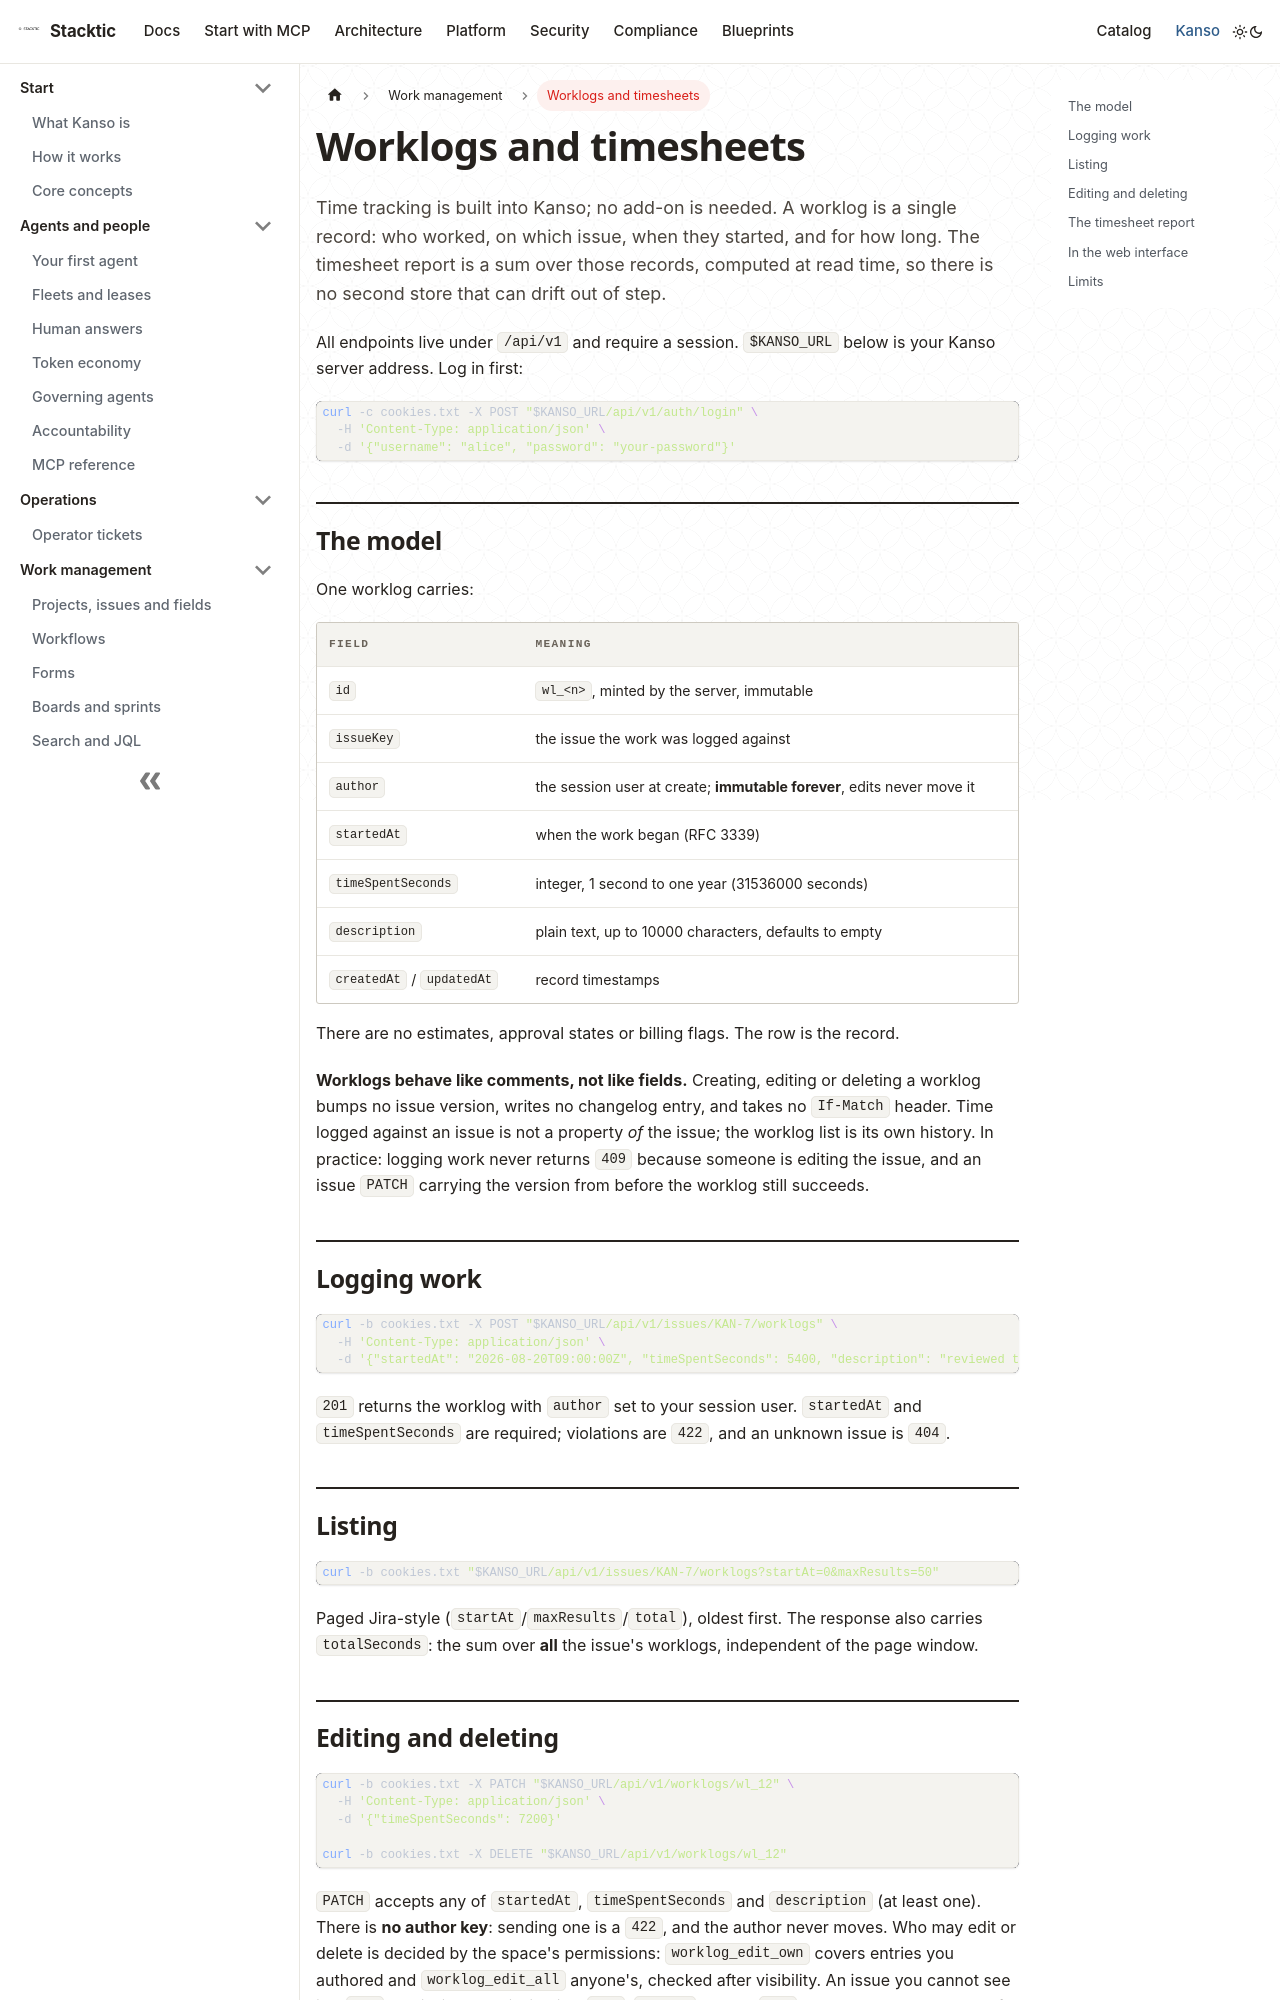

repository: stackticio/documentation · page: kanso/work/worklogs.html · generator: docusaurus

---
title: Worklogs and timesheets
description: Log time against issues and read a per-person timesheet computed straight from the logged entries.
---

Time tracking is built into Kanso; no add-on is needed. A worklog is a single record: who worked, on which issue, when they started, and for how long. The timesheet report is a sum over those records, computed at read time, so there is no second store that can drift out of step.

All endpoints live under `/api/v1` and require a session. `$KANSO_URL` below is your Kanso server address. Log in first:

```bash
curl -c cookies.txt -X POST "$KANSO_URL/api/v1/auth/login" \
  -H 'Content-Type: application/json' \
  -d '{"username": "alice", "password": "your-password"}'
```

## The model

One worklog carries:

| Field | Meaning |
|---|---|
| `id` | `wl_<n>`, minted by the server, immutable |
| `issueKey` | the issue the work was logged against |
| `author` | the session user at create; **immutable forever**, edits never move it |
| `startedAt` | when the work began (RFC 3339) |
| `timeSpentSeconds` | integer, 1 second to one year (31536000 seconds) |
| `description` | plain text, up to 10000 characters, defaults to empty |
| `createdAt` / `updatedAt` | record timestamps |

There are no estimates, approval states or billing flags. The row is the record.

**Worklogs behave like comments, not like fields.** Creating, editing or deleting a worklog bumps no issue version, writes no changelog entry, and takes no `If-Match` header. Time logged against an issue is not a property *of* the issue; the worklog list is its own history. In practice: logging work never returns `409` because someone is editing the issue, and an issue `PATCH` carrying the version from before the worklog still succeeds.

## Logging work

```bash
curl -b cookies.txt -X POST "$KANSO_URL/api/v1/issues/KAN-7/worklogs" \
  -H 'Content-Type: application/json' \
  -d '{"startedAt": "2026-08-20T09:00:00Z", "timeSpentSeconds": 5400, "description": "reviewed the importer"}'
```

`201` returns the worklog with `author` set to your session user. `startedAt` and `timeSpentSeconds` are required; violations are `422`, and an unknown issue is `404`.

## Listing

```bash
curl -b cookies.txt "$KANSO_URL/api/v1/issues/KAN-7/worklogs?startAt=0&maxResults=50"
```

Paged Jira-style (`startAt`/`maxResults`/`total`), oldest first. The response also carries `totalSeconds`: the sum over **all** the issue's worklogs, independent of the page window.
